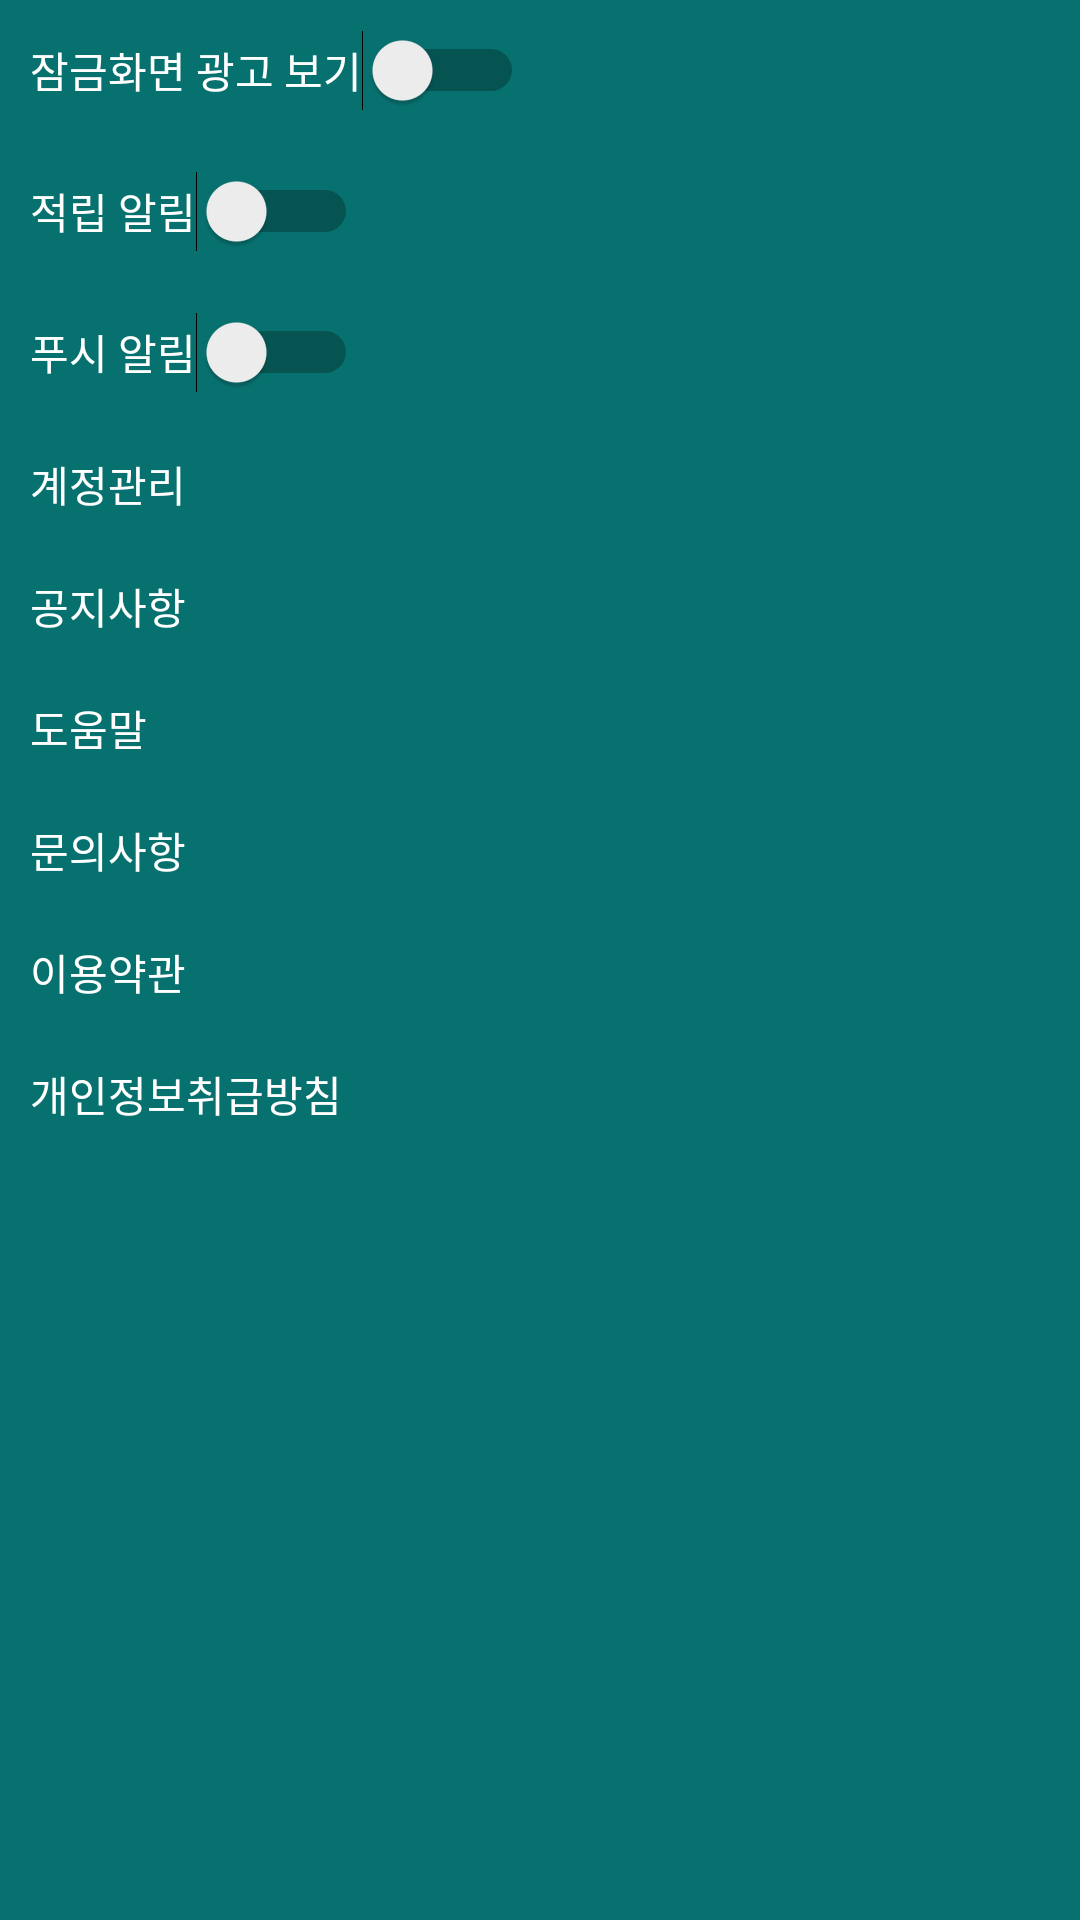

This screen was rendered from an Android layout file. Write that file and the resources it references.
<!-- AndroidManifest.xml: application theme AppTheme -->
<!-- res/layout/activity_tab4.xml -->
<LinearLayout

    xmlns:android="http://schemas.android.com/apk/res/android"
    android:layout_width="match_parent"
    android:layout_height="match_parent"
    android:orientation="vertical"
    android:background="@color/gggreen">




    <Switch
        android:id="@+id/swc1"
        android:layout_width="wrap_content"
        android:layout_height="wrap_content"
        android:textColor="@color/white"
        android:text="잠금화면 광고 보기"
        android:layout_margin="10dp"
        />
    <Switch
        android:id="@+id/swc2"
        android:layout_width="wrap_content"
        android:layout_height="wrap_content"
        android:textColor="@color/white"
        android:text="적립 알림"
        android:layout_margin="10dp"

        />
    <Switch
        android:id="@+id/swc3"
        android:layout_width="wrap_content"
        android:layout_height="wrap_content"
        android:textColor="@color/white"
        android:text="푸시 알림"
        android:layout_margin="10dp"

        />



    <TextView
        android:id="@+id/userconfig"
        android:layout_width="match_parent"
        android:layout_height="wrap_content"
        android:layout_margin="10dp"
        android:textColor="@color/white"
        android:text="계정관리"/>
    <TextView
        android:layout_width="match_parent"
        android:layout_height="wrap_content"
        android:layout_margin="10dp"
        android:textColor="@color/white"
        android:text="공지사항"/>
    <TextView
        android:layout_width="match_parent"
        android:layout_height="wrap_content"
        android:layout_margin="10dp"
        android:textColor="@color/white"
        android:text="도움말"/>
    <TextView
        android:layout_width="match_parent"
        android:layout_height="wrap_content"
        android:layout_margin="10dp"
        android:textColor="@color/white"
        android:text="문의사항"/>
    <TextView
        android:layout_width="match_parent"
        android:layout_height="wrap_content"
        android:layout_margin="10dp"
        android:textColor="@color/white"
        android:text="이용약관"/>
    <TextView
        android:layout_width="match_parent"
        android:layout_height="wrap_content"
        android:layout_margin="10dp"
        android:textColor="@color/white"
        android:text="개인정보취급방침"/>


</LinearLayout>
<!-- resources referenced by this layout -->
<resources>
  <color name="gggreen">#07716f</color>
  <color name="white">#ffffff</color>
  <style name="AppTheme" parent="Theme.AppCompat.Light.DarkActionBar">
          
          <item name="colorPrimary">@color/colorPrimary</item>
          <item name="colorPrimaryDark">@color/colorPrimaryDark</item>
          <item name="colorAccent">@color/colorAccent</item>
      </style>
  <color name="colorPrimary">#f12d68</color>
  <color name="colorPrimaryDark">#303F9F</color>
  <color name="colorAccent">#FF4081</color>
</resources>
